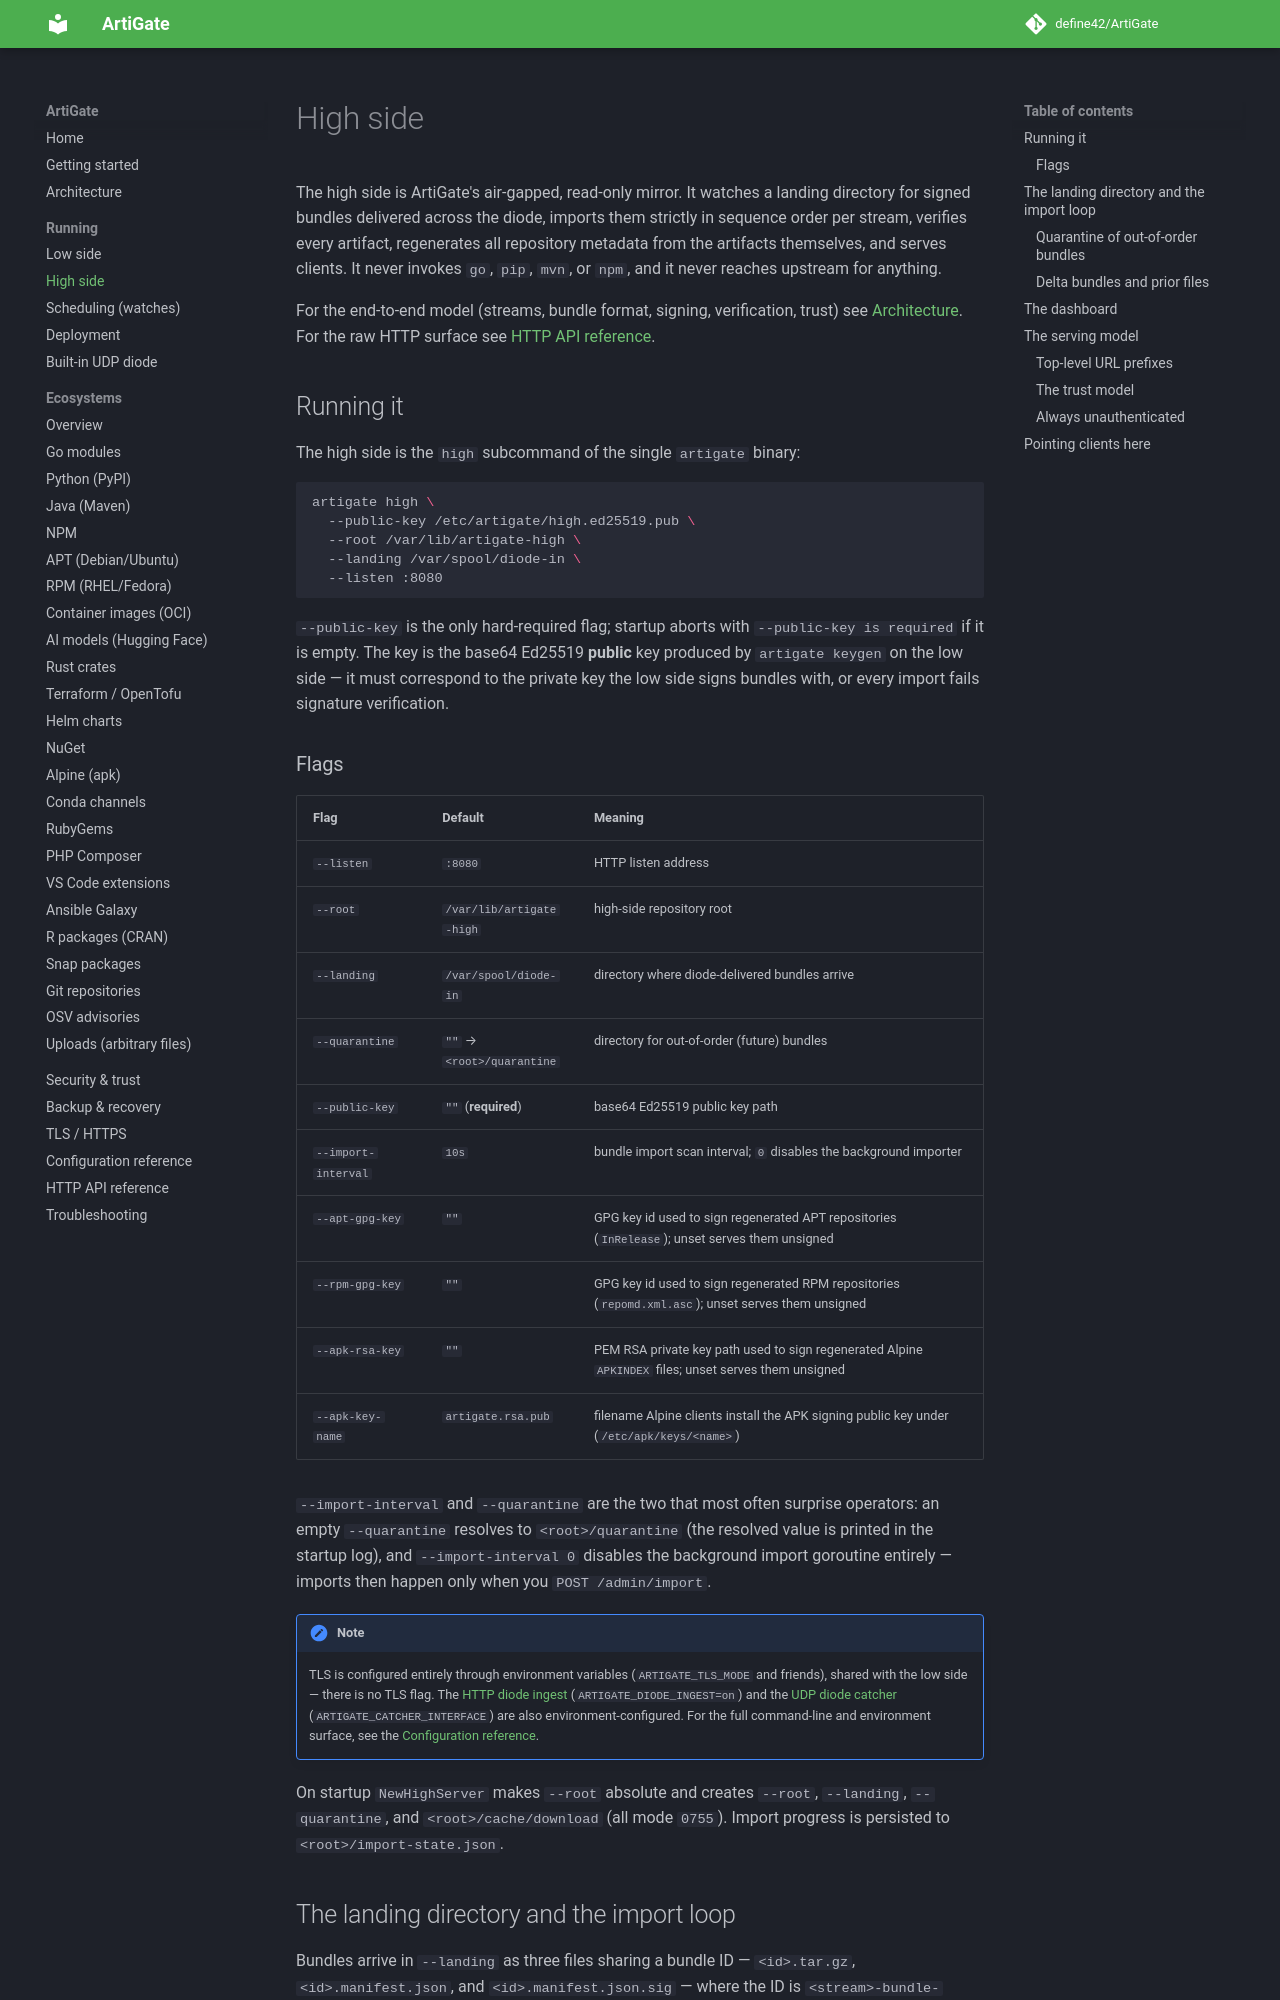

repository: define42/ArtiGate · page: high-side/index.html · generator: mkdocs

# High side

The high side is ArtiGate's air-gapped, read-only mirror. It watches a landing directory for signed bundles delivered across the diode, imports them strictly in sequence order per stream, verifies every artifact, regenerates all repository metadata from the artifacts themselves, and serves clients. It never invokes `go`, `pip`, `mvn`, or `npm`, and it never reaches upstream for anything.

For the end-to-end model (streams, bundle format, signing, verification, trust) see [Architecture](architecture.md). For the raw HTTP surface see [HTTP API reference](api.md).

## Running it

The high side is the `high` subcommand of the single `artigate` binary:

```bash
artigate high \
  --public-key /etc/artigate/high.ed25519.pub \
  --root /var/lib/artigate-high \
  --landing /var/spool/diode-in \
  --listen :8080
```

`--public-key` is the only hard-required flag; startup aborts with `--public-key is required` if it is empty. The key is the base64 Ed25519 **public** key produced by `artigate keygen` on the low side — it must correspond to the private key the low side signs bundles with, or every import fails signature verification.

### Flags

| Flag | Default | Meaning |
|------|---------|---------|
| `--listen` | `:8080` | HTTP listen address |
| `--root` | `/var/lib/artigate-high` | high-side repository root |
| `--landing` | `/var/spool/diode-in` | directory where diode-delivered bundles arrive |
| `--quarantine` | `""` → `<root>/quarantine` | directory for out-of-order (future) bundles |
| `--public-key` | `""` (**required**) | base64 Ed25519 public key path |
| `--import-interval` | `10s` | bundle import scan interval; `0` disables the background importer |
| `--apt-gpg-key` | `""` | GPG key id used to sign regenerated APT repositories (`InRelease`); unset serves them unsigned |
| `--rpm-gpg-key` | `""` | GPG key id used to sign regenerated RPM repositories (`repomd.xml.asc`); unset serves them unsigned |
| `--apk-rsa-key` | `""` | PEM RSA private key path used to sign regenerated Alpine `APKINDEX` files; unset serves them unsigned |
| `--apk-key-name` | `artigate.rsa.pub` | filename Alpine clients install the APK signing public key under (`/etc/apk/keys/<name>`) |

`--import-interval` and `--quarantine` are the two that most often surprise operators: an empty `--quarantine` resolves to `<root>/quarantine` (the resolved value is printed in the startup log), and `--import-interval 0` disables the background import goroutine entirely — imports then happen only when you `POST /admin/import`.

!!! note
    TLS is configured entirely through environment variables (`ARTIGATE_TLS_MODE` and friends), shared with the low side — there is no TLS flag. The [HTTP diode ingest](deployment.md) (`ARTIGATE_DIODE_INGEST=on`) and the [UDP diode catcher](data-diode.md) (`ARTIGATE_CATCHER_INTERFACE`) are also environment-configured. For the full command-line and environment surface, see the [Configuration reference](configuration.md).

On startup `NewHighServer` makes `--root` absolute and creates `--root`, `--landing`, `--quarantine`, and `<root>/cache/download` (all mode `0755`). Import progress is persisted to `<root>/import-state.json`.
